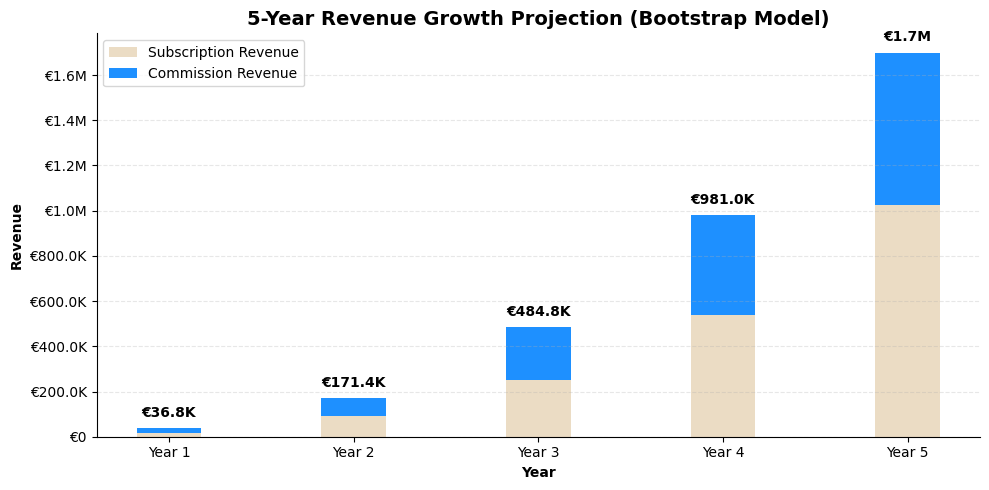
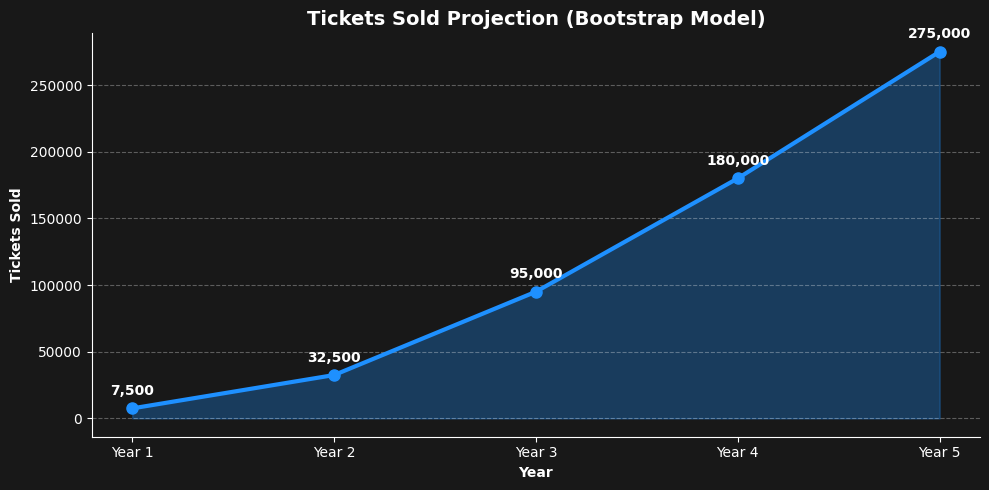
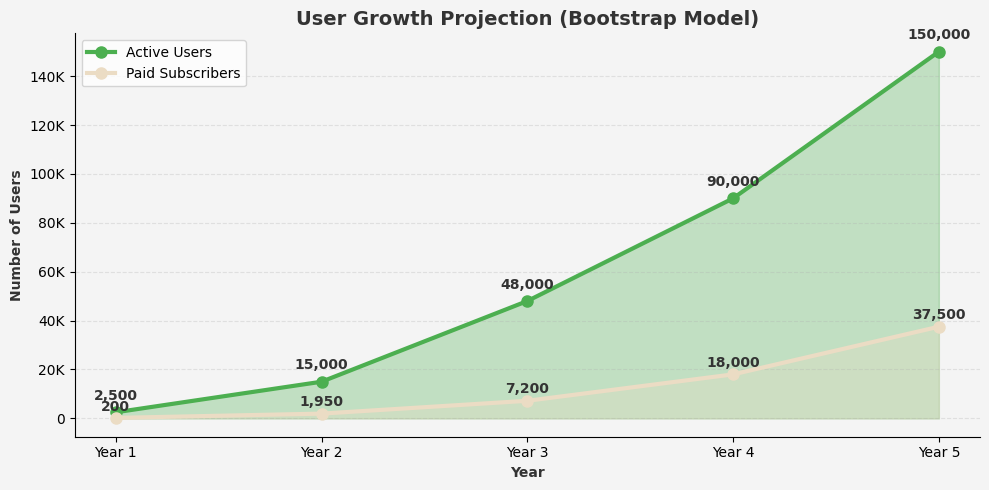
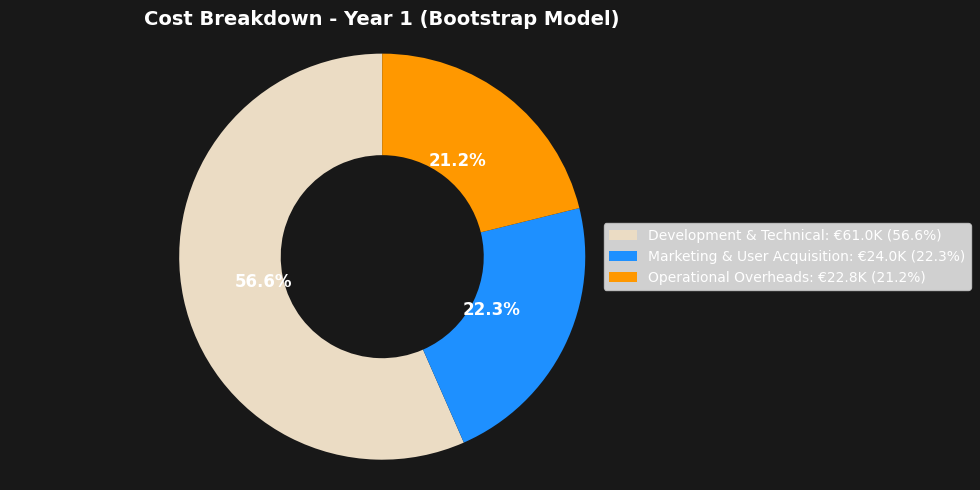
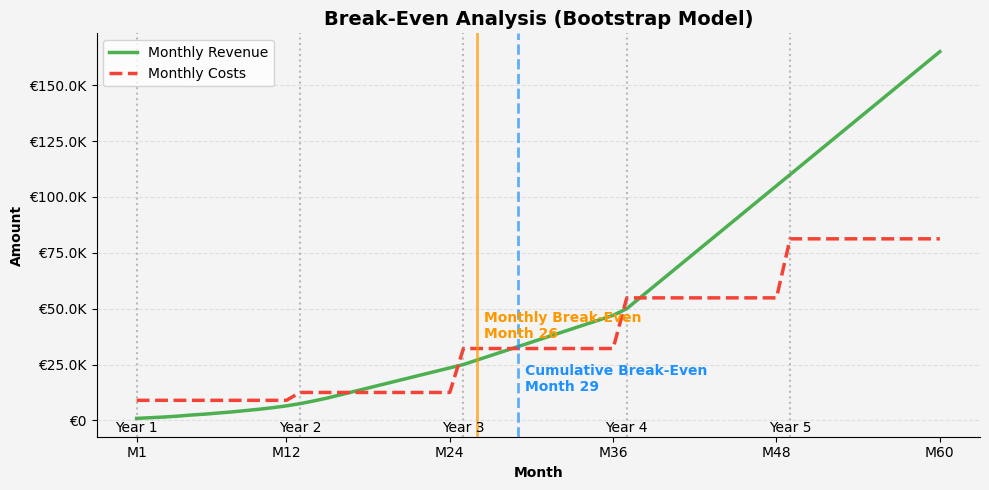
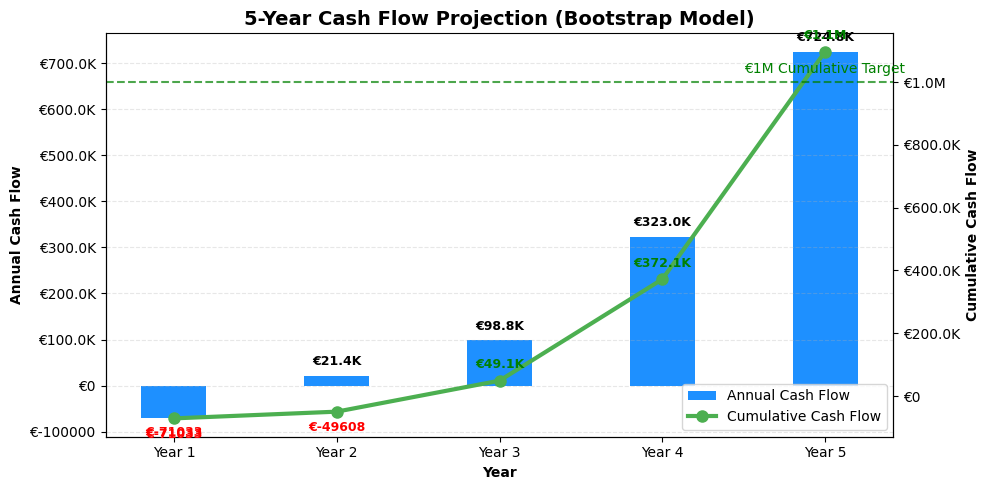
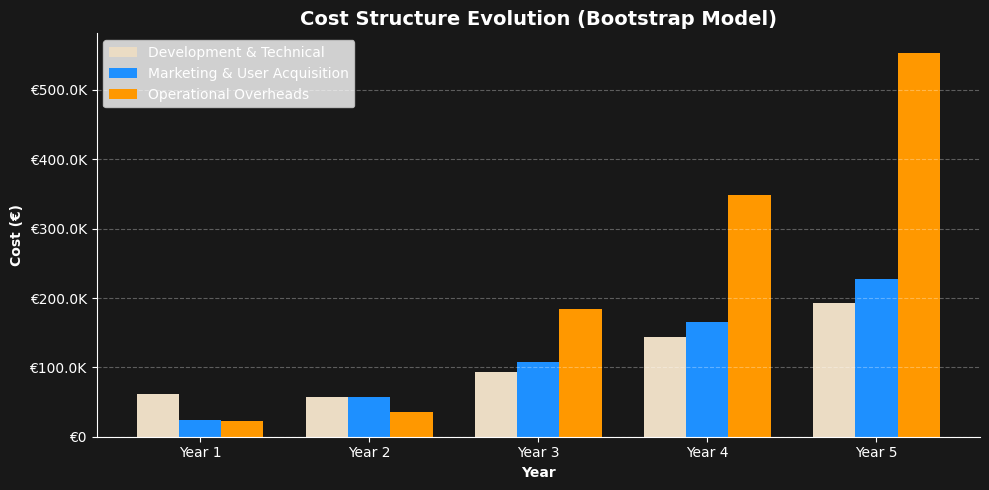

Recreate these plots in Python, in order.
import matplotlib.pyplot as plt
import numpy as np
import os
from matplotlib.colors import to_rgba
import matplotlib.patches as mpatches
from matplotlib import cm

# Create output directory if it doesn't exist
os.makedirs('images/charts', exist_ok=True)

# Set Poppins-like font
plt.rcParams['font.family'] = 'sans-serif'
plt.rcParams['font.sans-serif'] = ['Arial', 'Helvetica', 'DejaVu Sans']

# Define colors to match the website's color scheme
colors = {
    'primary': '#EBDCC4',
    'secondary': '#1e90ff',
    'success': '#4caf50',
    'warning': '#ff9800',
    'danger': '#f44336',
    'neutral': '#607d8b',
    'dark_bg': '#181818',
    'light_bg': '#f4f4f4',
    'light_text': '#ffffff',
    'dark_text': '#333333',
    'primary_light': 'rgba(235, 220, 196, 0.2)',
    'secondary_light': 'rgba(30, 144, 255, 0.2)',
}

# Define chart dimensions
FIG_WIDTH = 10
FIG_HEIGHT = 5
DPI = 100

# Helper function to convert rgba string to actual rgba values
def parse_rgba(rgba_str):
    if rgba_str.startswith('rgba'):
        # Extract RGBA values from string like 'rgba(r, g, b, a)'
        values = rgba_str.replace('rgba(', '').replace(')', '').split(',')
        return (int(values[0])/255, int(values[1])/255, int(values[2])/255, float(values[3]))
    else:
        # Convert hex to RGBA
        return to_rgba(rgba_str)

# Format currency for axis labels
def format_currency(value):
    if value >= 1000000:
        return f'€{value/1000000:.1f}M'
    elif value >= 1000:
        return f'€{value/1000:.1f}K'
    else:
        return f'€{value:.0f}'

# 1. Overview Chart (5-Year Revenue)
def create_overview_chart():
    years = ['Year 1', 'Year 2', 'Year 3', 'Year 4', 'Year 5']
    subscription_revenue = [18392, 91800, 252000, 540000, 1026000]
    commission_revenue = [18375, 79625, 232750, 441000, 673750]
    
    fig, ax = plt.subplots(figsize=(FIG_WIDTH, FIG_HEIGHT), dpi=DPI)
    
    width = 0.35
    x = np.arange(len(years))
    
    # Create stacked bar chart
    ax.bar(x, subscription_revenue, width, label='Subscription Revenue', color=colors['primary'])
    ax.bar(x, commission_revenue, width, bottom=subscription_revenue, label='Commission Revenue', color=colors['secondary'])
    
    # Add total text on top of bars
    for i, (sub, comm) in enumerate(zip(subscription_revenue, commission_revenue)):
        total = sub + comm
        ax.text(i, total + 50000, format_currency(total), ha='center', fontsize=10, fontweight='bold')
    
    ax.set_xlabel('Year', fontweight='bold')
    ax.set_ylabel('Revenue', fontweight='bold')
    ax.set_title('5-Year Revenue Growth Projection (Bootstrap Model)', fontsize=14, fontweight='bold')
    ax.set_xticks(x)
    ax.set_xticklabels(years)
    
    # Format y-axis labels as currency
    ax.yaxis.set_major_formatter(plt.FuncFormatter(lambda x, pos: format_currency(x)))
    
    ax.legend()
    ax.spines['top'].set_visible(False)
    ax.spines['right'].set_visible(False)
    
    # Add grid lines
    ax.grid(axis='y', linestyle='--', alpha=0.3)
    
    plt.tight_layout()
    plt.savefig('images/charts/overview-chart.png', bbox_inches='tight', transparent=True)
    plt.close()
    print("Created overview-chart.png")

# 2. Tickets Chart
def create_tickets_chart():
    years = ['Year 1', 'Year 2', 'Year 3', 'Year 4', 'Year 5']
    tickets_sold = [7500, 32500, 95000, 180000, 275000]
    
    fig, ax = plt.subplots(figsize=(FIG_WIDTH, FIG_HEIGHT), dpi=DPI)
    
    # Set dark background to match website's dark section
    fig.patch.set_facecolor('#181818')
    ax.set_facecolor('#181818')
    
    # Create line chart with area fill
    ax.plot(years, tickets_sold, marker='o', markersize=8, linewidth=3, 
            color=colors['secondary'], label='Tickets Sold')
    
    # Fill area under line
    ax.fill_between(years, tickets_sold, alpha=0.3, color=colors['secondary'])
    
    # Add data labels with white text
    for i, value in enumerate(tickets_sold):
        ax.text(i, value + 10000, f"{value:,}", ha='center', fontsize=10, fontweight='bold', color='white')
    
    ax.set_xlabel('Year', fontweight='bold', color='white')
    ax.set_ylabel('Tickets Sold', fontweight='bold', color='white')
    ax.set_title('Tickets Sold Projection (Bootstrap Model)', fontsize=14, fontweight='bold', color='white')
    
    # Remove top and right spines
    ax.spines['top'].set_visible(False)
    ax.spines['right'].set_visible(False)
    ax.spines['bottom'].set_color('white')
    ax.spines['left'].set_color('white')
    
    # Add grid lines in white
    ax.grid(axis='y', linestyle='--', alpha=0.3, color='white')
    
    # Set tick colors to white
    ax.tick_params(colors='white')
    
    plt.tight_layout()
    plt.savefig('images/charts/tickets-chart.png', bbox_inches='tight', transparent=True)
    plt.close()
    print("Created tickets-chart.png")

# 3. User Growth Chart
def create_user_growth_chart():
    years = ['Year 1', 'Year 2', 'Year 3', 'Year 4', 'Year 5']
    active_users = [2500, 15000, 48000, 90000, 150000]
    paid_subscribers = [200, 1950, 7200, 18000, 37500]
    
    fig, ax = plt.subplots(figsize=(FIG_WIDTH, FIG_HEIGHT), dpi=DPI)
    
    # Set light background to match website's light section
    fig.patch.set_facecolor('#f4f4f4')
    ax.set_facecolor('#f4f4f4')
    
    # Create lines
    ax.plot(years, active_users, marker='o', markersize=8, linewidth=3, 
            color=colors['success'], label='Active Users')
    ax.fill_between(years, active_users, alpha=0.3, color=colors['success'])
    
    ax.plot(years, paid_subscribers, marker='o', markersize=8, linewidth=3, 
            color=colors['primary'], label='Paid Subscribers')
    ax.fill_between(years, paid_subscribers, alpha=0.3, color=colors['primary'])
    
    # Add value labels with black text
    for i, value in enumerate(active_users):
        ax.text(i, value + 5000, f"{value:,}", ha='center', fontsize=10, fontweight='bold', color=colors['dark_text'])
        
    for i, value in enumerate(paid_subscribers):
        ax.text(i, value + 3000, f"{value:,}", ha='center', fontsize=10, fontweight='bold', color=colors['dark_text'])
    
    ax.set_xlabel('Year', fontweight='bold', color=colors['dark_text'])
    ax.set_ylabel('Number of Users', fontweight='bold', color=colors['dark_text'])
    ax.set_title('User Growth Projection (Bootstrap Model)', fontsize=14, fontweight='bold', color=colors['dark_text'])
    
    # Remove top and right spines
    ax.spines['top'].set_visible(False)
    ax.spines['right'].set_visible(False)
    
    # Set y-axis formatter to show K for thousands
    ax.yaxis.set_major_formatter(plt.FuncFormatter(lambda x, pos: f'{x/1000:.0f}K' if x >= 1000 else f'{x:.0f}'))
    
    # Add grid lines
    ax.grid(axis='y', linestyle='--', alpha=0.3)
    
    ax.legend(loc='upper left')
    
    plt.tight_layout()
    plt.savefig('images/charts/user-growth-chart.png', bbox_inches='tight', transparent=True)
    plt.close()
    print("Created user-growth-chart.png")

# 4. Cost Breakdown Chart
def create_cost_breakdown_chart():
    labels = ['Development & Technical', 'Marketing & User Acquisition', 'Operational Overheads']
    costs = [61000, 24000, 22800]
    
    # Calculate percentages
    total = sum(costs)
    percentages = [c/total*100 for c in costs]
    
    # Set colors for pie chart
    chart_colors = [colors['primary'], colors['secondary'], colors['warning']]
    
    fig, ax = plt.subplots(figsize=(FIG_WIDTH, FIG_HEIGHT), dpi=DPI)
    
    # Set dark background for the figure to match the website's dark section
    fig.patch.set_facecolor('#181818')
    ax.set_facecolor('#181818')
    
    # Create donut chart
    wedges, texts, autotexts = ax.pie(
        costs, 
        labels=None,
        autopct='%1.1f%%',
        colors=chart_colors,
        wedgeprops=dict(width=0.5),  # Make it a donut
        startangle=90,
        textprops={'fontsize': 12, 'weight': 'bold', 'color': 'white'}
    )
    
    # Equal aspect ratio ensures circular pie
    ax.axis('equal')
    
    # Create legend with white text for dark background
    legend_labels = [f"{label}: {format_currency(cost)} ({p:.1f}%)" for label, cost, p in zip(labels, costs, percentages)]
    legend = ax.legend(wedges, legend_labels, loc="center right", bbox_to_anchor=(1.3, 0.5))
    
    # Set legend text color to white for visibility on dark background
    for text in legend.get_texts():
        text.set_color('white')
    
    plt.title('Cost Breakdown - Year 1 (Bootstrap Model)', fontsize=14, fontweight='bold', color='white')
    
    plt.tight_layout()
    plt.savefig('images/charts/cost-breakdown-chart.png', bbox_inches='tight', transparent=True)
    plt.close()
    print("Created cost-breakdown-chart.png")

# 5. Break-Even Chart
def create_break_even_chart():
    # Monthly data for 60 months (5 years)
    months = list(range(1, 61))
    
    # Simplified monthly revenue and costs data (bootstrap approach)
    monthly_revenue = [
        # Year 1 (months 1-12)
        900, 1200, 1500, 1900, 2400, 2800, 3300, 3800, 4400, 5000, 5700, 6500,
        # Year 2 (months 13-24)
        7500, 8700, 10000, 11500, 13000, 14500, 16000, 17500, 19000, 20500, 22000, 23500,
        # Year 3 (months 25-36)
        25000, 27000, 29000, 31000, 33000, 35000, 37000, 39000, 41000, 43000, 45000, 47000,
        # Year 4 (months 37-48)
        50000, 55000, 60000, 65000, 70000, 75000, 80000, 85000, 90000, 95000, 100000, 105000,
        # Year 5 (months 49-60)
        110000, 115000, 120000, 125000, 130000, 135000, 140000, 145000, 150000, 155000, 160000, 165000
    ]
    
    monthly_costs = [
        # Year 1 (months 1-12)
        8983, 8983, 8983, 8983, 8983, 8983, 8983, 8983, 8983, 8983, 8983, 8983,
        # Year 2 (months 13-24)
        12500, 12500, 12500, 12500, 12500, 12500, 12500, 12500, 12500, 12500, 12500, 12500,
        # Year 3 (months 25-36)
        32167, 32167, 32167, 32167, 32167, 32167, 32167, 32167, 32167, 32167, 32167, 32167,
        # Year 4 (months 37-48)
        54833, 54833, 54833, 54833, 54833, 54833, 54833, 54833, 54833, 54833, 54833, 54833,
        # Year 5 (months 49-60)
        81250, 81250, 81250, 81250, 81250, 81250, 81250, 81250, 81250, 81250, 81250, 81250
    ]
    
    # Calculate cumulative values
    cumulative_revenue = np.cumsum(monthly_revenue)
    cumulative_costs = np.cumsum(monthly_costs)
    
    fig, ax = plt.subplots(figsize=(FIG_WIDTH, FIG_HEIGHT), dpi=DPI)
    
    # Set light background for the chart
    fig.patch.set_facecolor('#f4f4f4')
    ax.set_facecolor('#f4f4f4')
    
    # Create monthly break-even lines
    ax.plot(months, monthly_revenue, marker='', linewidth=2.5, 
            color=colors['success'], label='Monthly Revenue')
    
    ax.plot(months, monthly_costs, marker='', linewidth=2.5, 
            color=colors['danger'], label='Monthly Costs', linestyle='dashed')
    
    # Add break-even marker (around month 26)
    break_even_month = 26
    break_even_value = monthly_revenue[break_even_month-1]
    
    # Add vertical line at break-even point
    ax.axvline(x=break_even_month, color=colors['warning'], linestyle='-', linewidth=2, alpha=0.7)
    ax.text(break_even_month+0.5, break_even_value+10000, 'Monthly Break-Even\nMonth 26', 
            fontsize=10, fontweight='bold', color=colors['warning'])
    
    # Add cumulative break-even point at month 29
    cum_break_even_month = 29
    ax.axvline(x=cum_break_even_month, color=colors['secondary'], linestyle='--', linewidth=2, alpha=0.7)
    ax.text(cum_break_even_month+0.5, monthly_revenue[cum_break_even_month-1]-20000, 
            'Cumulative Break-Even\nMonth 29', fontsize=10, fontweight='bold', color=colors['secondary'])
    
    # Add markers for Year boundaries
    for year, month in [(1, 1), (2, 13), (3, 25), (4, 37), (5, 49)]:
        ax.axvline(x=month, color='gray', linestyle=':', alpha=0.5)
        ax.text(month, -5000, f'Year {year}', fontsize=10, ha='center')
    
    ax.set_xlabel('Month', fontweight='bold')
    ax.set_ylabel('Amount', fontweight='bold')
    ax.set_title('Break-Even Analysis (Bootstrap Model)', fontsize=14, fontweight='bold')
    
    # Set x-axis ticks to show months 1, 12, 24, 36, 48, 60
    tick_positions = [1, 12, 24, 36, 48, 60]
    ax.set_xticks(tick_positions)
    ax.set_xticklabels([f"M{m}" for m in tick_positions])
    
    # Format y-axis as currency
    ax.yaxis.set_major_formatter(plt.FuncFormatter(lambda x, pos: format_currency(x)))
    
    # Remove top and right spines
    ax.spines['top'].set_visible(False)
    ax.spines['right'].set_visible(False)
    
    # Add grid lines
    ax.grid(axis='y', linestyle='--', alpha=0.3)
    
    ax.legend(loc='upper left')
    
    plt.tight_layout()
    plt.savefig('images/charts/break-even-chart.png', bbox_inches='tight', transparent=True)
    plt.close()
    print("Created break-even-chart.png")

# 6. Cumulative Cash Flow Chart
def create_cash_flow_chart():
    years = ['Year 1', 'Year 2', 'Year 3', 'Year 4', 'Year 5']
    annual_cash_flow = [-71033, 21425, 98750, 323000, 724750]
    cumulative_cash_flow = [-71033, -49608, 49142, 372142, 1096892]
    
    fig, ax = plt.subplots(figsize=(FIG_WIDTH, FIG_HEIGHT), dpi=DPI)
    
    x = np.arange(len(years))
    
    # Plot bars for annual cash flow
    ax.bar(x, annual_cash_flow, width=0.4, color=colors['secondary'], label='Annual Cash Flow')
    
    # Plot line for cumulative cash flow
    ax2 = ax.twinx()
    ax2.plot(x, cumulative_cash_flow, linewidth=3, marker='o', markersize=8, color=colors['success'], label='Cumulative Cash Flow')
    
    # Add data labels
    for i, value in enumerate(annual_cash_flow):
        color = 'black' if value >= 0 else 'red'
        ax.text(i, value + (30000 if value >= 0 else -30000), format_currency(value), 
                ha='center', va='center', fontsize=9, fontweight='bold', color=color)
    
    for i, value in enumerate(cumulative_cash_flow):
        color = 'green' if value >= 0 else 'red'
        ax2.text(i, value + (50000 if value >= 0 else -50000), format_currency(value), 
                 ha='center', va='center', fontsize=9, fontweight='bold', color=color)
    
    # Add €1M marker
    ax2.axhline(y=1000000, color='green', linestyle='--', alpha=0.7)
    ax2.text(3.5, 1030000, '€1M Cumulative Target', fontsize=10, color='green')
    
    # Customize axes
    ax.set_xlabel('Year', fontweight='bold')
    ax.set_ylabel('Annual Cash Flow', fontweight='bold')
    ax2.set_ylabel('Cumulative Cash Flow', fontweight='bold')
    
    ax.set_title('5-Year Cash Flow Projection (Bootstrap Model)', fontsize=14, fontweight='bold')
    
    ax.set_xticks(x)
    ax.set_xticklabels(years)
    
    # Format y-axis as currency
    ax.yaxis.set_major_formatter(plt.FuncFormatter(lambda x, pos: format_currency(x)))
    ax2.yaxis.set_major_formatter(plt.FuncFormatter(lambda x, pos: format_currency(x)))
    
    # Create combined legend
    lines1, labels1 = ax.get_legend_handles_labels()
    lines2, labels2 = ax2.get_legend_handles_labels()
    ax.legend(lines1 + lines2, labels1 + labels2, loc='lower right')
    
    # Remove top and right spine from first axis
    ax.spines['top'].set_visible(False)
    
    # Add grid lines on first axis
    ax.grid(axis='y', linestyle='--', alpha=0.3)
    
    plt.tight_layout()
    plt.savefig('images/charts/cash-flow-chart.png', bbox_inches='tight', transparent=True)
    plt.close()
    print("Created cash-flow-chart.png")

# 7. Cost Scaling Chart (5-Year)
def create_cost_scaling_chart():
    years = ['Year 1', 'Year 2', 'Year 3', 'Year 4', 'Year 5']
    development = [61000, 57000, 94000, 144000, 193000]
    marketing = [24000, 57000, 108000, 165000, 228000]
    operations = [22800, 36000, 184000, 349000, 554000]
    
    fig, ax = plt.subplots(figsize=(FIG_WIDTH, FIG_HEIGHT), dpi=DPI)
    
    # Set dark background
    fig.patch.set_facecolor('#181818')
    ax.set_facecolor('#181818')
    
    width = 0.25
    x = np.arange(len(years))
    
    # Create grouped bar chart
    ax.bar(x - width, development, width, label='Development & Technical', color=colors['primary'])
    ax.bar(x, marketing, width, label='Marketing & User Acquisition', color=colors['secondary'])
    ax.bar(x + width, operations, width, label='Operational Overheads', color=colors['warning'])
    
    # Add labels and title with white color
    ax.set_xlabel('Year', fontweight='bold', color='white')
    ax.set_ylabel('Cost (€)', fontweight='bold', color='white')
    ax.set_title('Cost Structure Evolution (Bootstrap Model)', fontsize=14, fontweight='bold', color='white')
    
    ax.set_xticks(x)
    ax.set_xticklabels(years)
    ax.tick_params(colors='white')
    
    # Format y-axis labels as currency
    ax.yaxis.set_major_formatter(plt.FuncFormatter(lambda x, pos: format_currency(x)))
    
    # Style the chart
    ax.spines['top'].set_visible(False)
    ax.spines['right'].set_visible(False)
    ax.spines['bottom'].set_color('white')
    ax.spines['left'].set_color('white')
    
    # Add grid lines
    ax.grid(axis='y', linestyle='--', alpha=0.3, color='white')
    
    # Set legend with white text
    legend = ax.legend(loc='upper left')
    for text in legend.get_texts():
        text.set_color('white')
    
    plt.tight_layout()
    plt.savefig('images/charts/cost-scaling-chart.png', bbox_inches='tight', transparent=True)
    plt.close()
    print("Created cost-scaling-chart.png")

# Run all chart creation functions
if __name__ == "__main__":
    print("Generating Momento bootstrap financial charts...")
    create_overview_chart()
    create_tickets_chart()
    create_user_growth_chart()
    create_cost_breakdown_chart()
    create_break_even_chart()
    create_cash_flow_chart()
    create_cost_scaling_chart()
    print("All bootstrap charts generated successfully!") 
